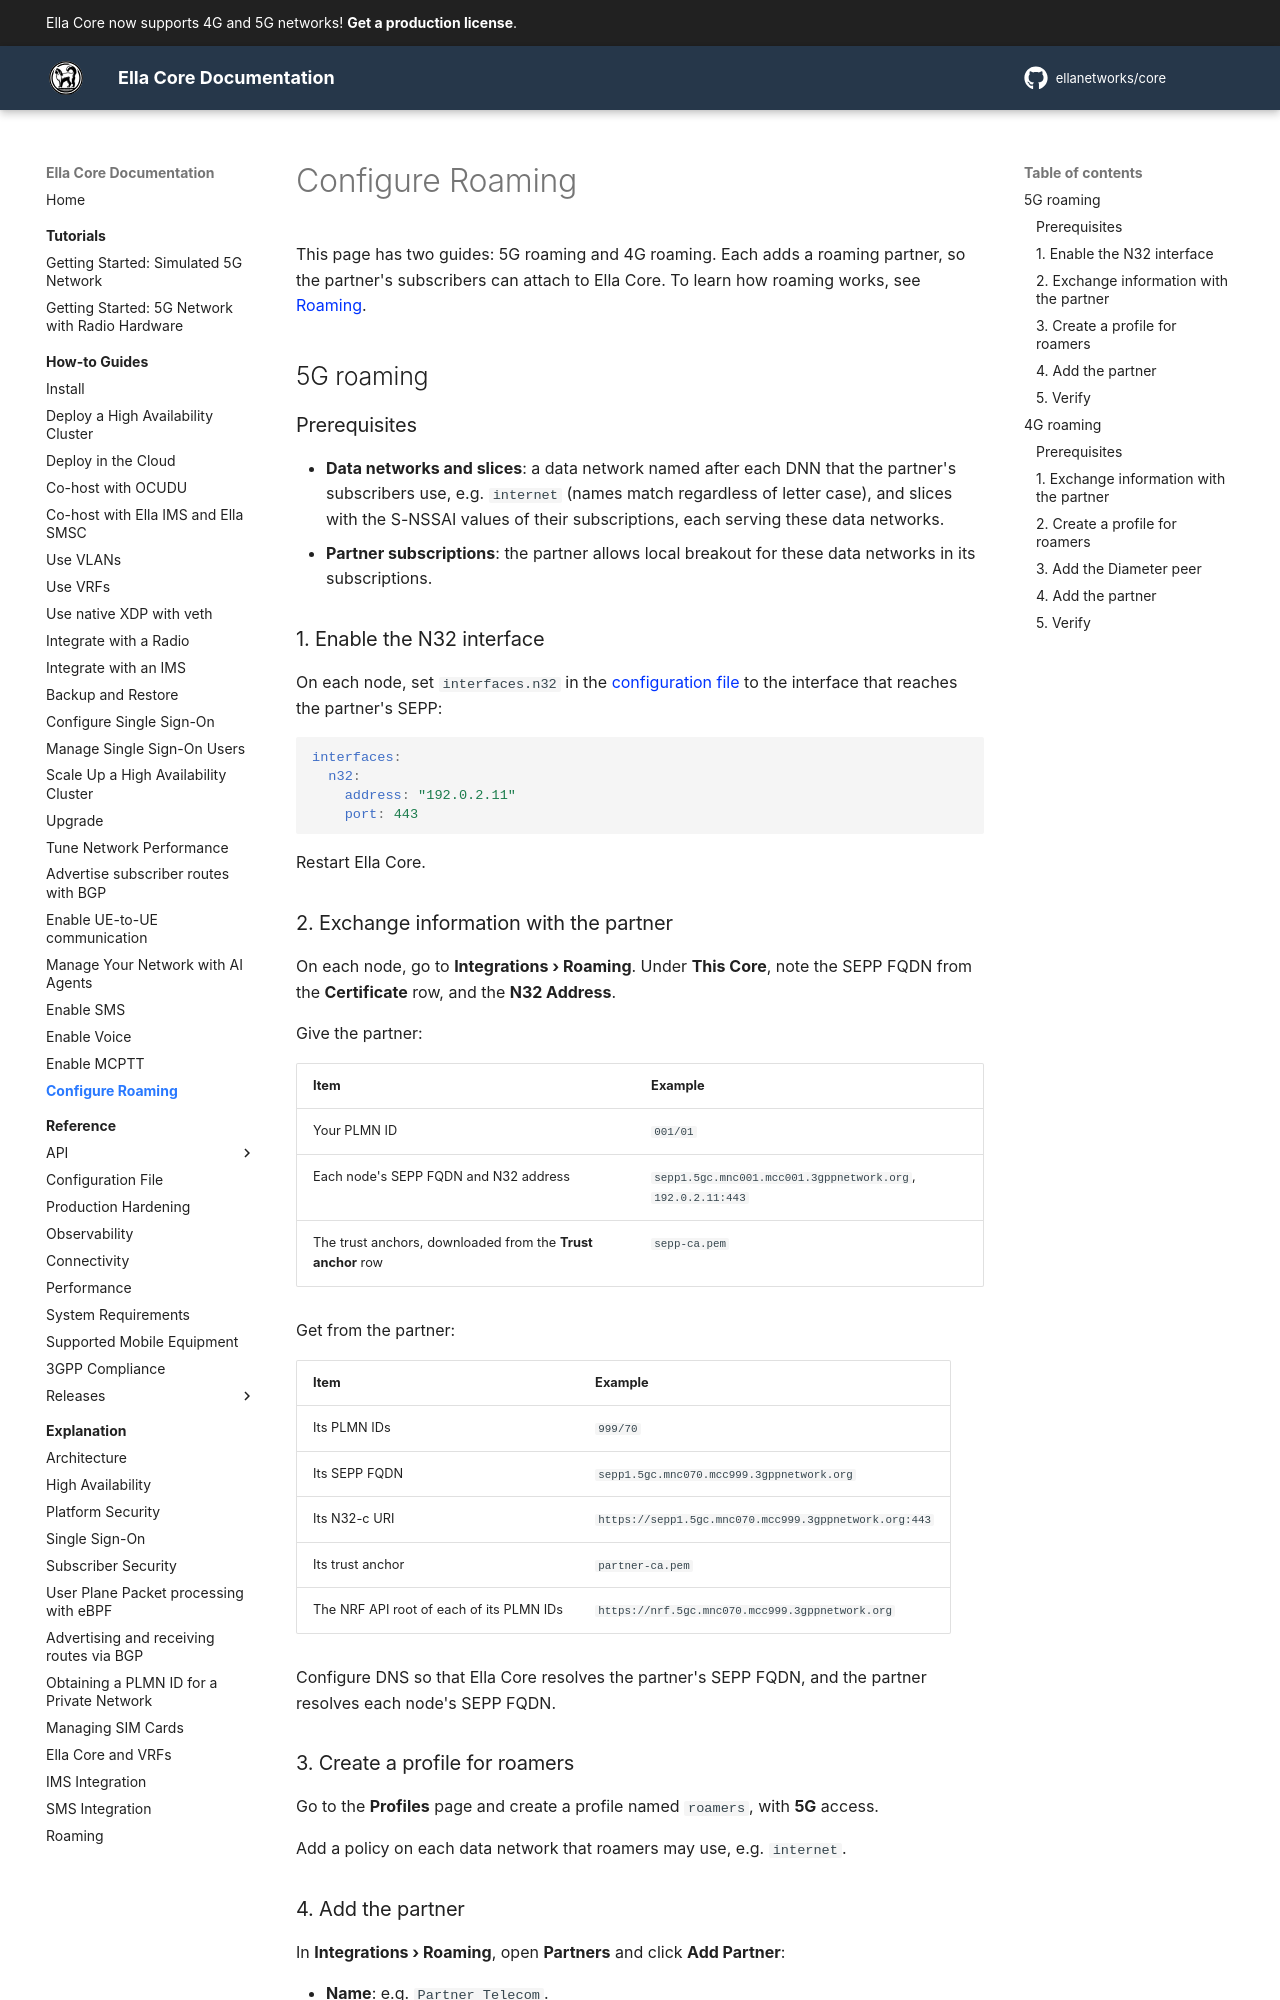

repository: ellanetworks/core · page: how_to/configure_roaming/index.html · generator: mkdocs

---
description: Step-by-step instructions to let subscribers of a partner network roam on Ella Core.
---

# Configure Roaming

This page has two guides: 5G roaming and 4G roaming. Each adds a roaming partner, so the partner's subscribers can attach to Ella Core. To learn how roaming works, see [Roaming](../explanation/roaming.md).

## 5G roaming

### Prerequisites

- **Data networks and slices**: a data network named after each DNN that the partner's subscribers use, e.g. `internet` (names match regardless of letter case), and slices with the S-NSSAI values of their subscriptions, each serving these data networks.
- **Partner subscriptions**: the partner allows local breakout for these data networks in its subscriptions.

### 1. Enable the N32 interface

On each node, set `interfaces.n32` in the [configuration file](../reference/config_file.md) to the interface that reaches the partner's SEPP:

```yaml
interfaces:
  n32:
    address: "192.0.2.11"
    port: 443
```

Restart Ella Core.

### 2. Exchange information with the partner

On each node, go to **Integrations › Roaming**. Under **This Core**, note the SEPP FQDN from the **Certificate** row, and the **N32 Address**.

Give the partner:

| Item | Example |
| ---- | ------- |
| Your PLMN ID | `001/01` |
| Each node's SEPP FQDN and N32 address | `sepp1.5gc.mnc001.mcc001.3gppnetwork.org`, `192.0.2.11:443` |
| The trust anchors, downloaded from the **Trust anchor** row | `sepp-ca.pem` |

Get from the partner:

| Item | Example |
| ---- | ------- |
| Its PLMN IDs | `999/70` |
| Its SEPP FQDN | `sepp1.5gc.mnc070.mcc999.3gppnetwork.org` |
| Its N32-c URI | `https://sepp1.5gc.mnc070.mcc999.3gppnetwork.org:443` |
| Its trust anchor | `partner-ca.pem` |
| The NRF API root of each of its PLMN IDs | `https://nrf.5gc.mnc070.mcc999.3gppnetwork.org` |

Configure DNS so that Ella Core resolves the partner's SEPP FQDN, and the partner resolves each node's SEPP FQDN.

### 3. Create a profile for roamers

Go to the **Profiles** page and create a profile named `roamers`, with **5G** access.

Add a policy on each data network that roamers may use, e.g. `internet`.
